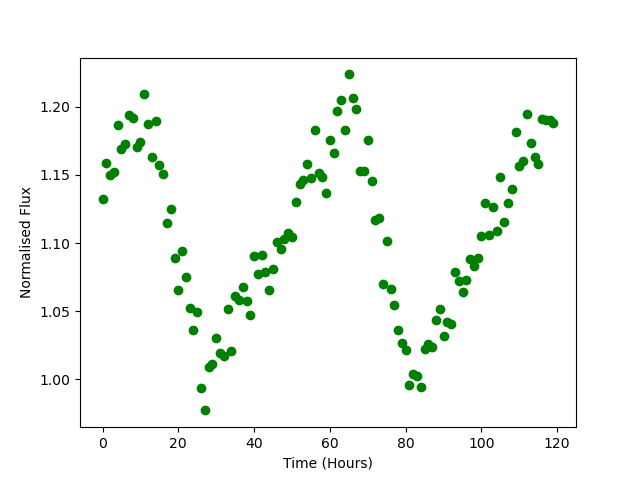

Values plotted in this chart, from the file beside it:
Time, Flux
0.0, 1.132
1.0, 1.159
2.0, 1.15
3.0, 1.152
4.0, 1.187
5.0, 1.169
6.0, 1.173
7.0, 1.194
8.0, 1.192
9.0, 1.171
10.0, 1.174
11.0, 1.209
12.0, 1.187
13.0, 1.163
14.0, 1.19
15.0, 1.157
16.0, 1.151
17.0, 1.115
18.0, 1.125
19.0, 1.089
20.0, 1.066
21.0, 1.094
22.0, 1.075
23.0, 1.052
24.0, 1.036
25.0, 1.05
26.0, 0.994
27.0, 0.9773
28.0, 1.009
29.0, 1.012
30.0, 1.03
31.0, 1.019
32.0, 1.017
33.0, 1.052
34.0, 1.021
35.0, 1.061
36.0, 1.058
37.0, 1.067
38.0, 1.057
39.0, 1.047
40.0, 1.09
41.0, 1.077
42.0, 1.091
43.0, 1.078
44.0, 1.065
45.0, 1.081
46.0, 1.101
47.0, 1.096
48.0, 1.103
49.0, 1.107
50.0, 1.105
51.0, 1.13
52.0, 1.143
53.0, 1.146
54.0, 1.158
55.0, 1.147
56.0, 1.183
57.0, 1.151
58.0, 1.149
59.0, 1.137
... 60 more rows
